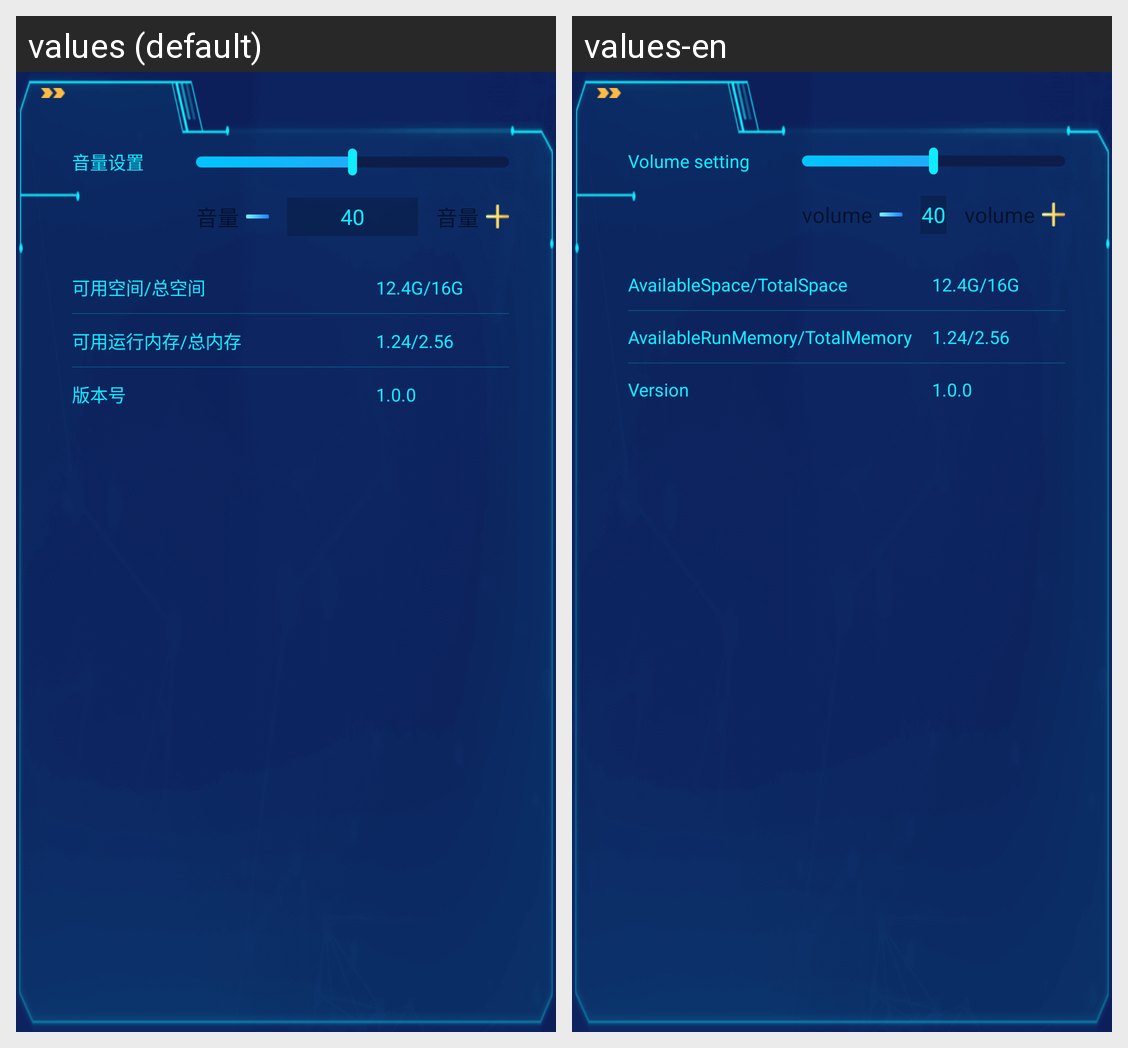

For this localized Android screen grid, give each drawn string resource with its value in every locale shown.
Android screen res/layout/fragment_settings_status.xml rendered under 2 locales, left to right: values (default), values-en. Device: Nexus 5 (rendered at 1080×1920; each locale shown at half size, 540×960, under a caption strip naming it); theme AppTheme.
Strings drawn on this screen, with the default value and each locale's value (text and hints the layout hard-codes, and strings that could not be matched under every locale, appear in the picture but are not listed):

setting_voice
  values: 音量设置
  values-en: Volume setting

settings_voice_desc
  values: 音量
  values-en: volume

settings_storage_des
  values: 可用空间/总空间
  values-en: AvailableSpace/TotalSpace

settings_memory_desc
  values: 可用运行内存/总内存
  values-en: AvailableRunMemory/TotalMemory

settings_version_desc
  values: 版本号
  values-en: Version
